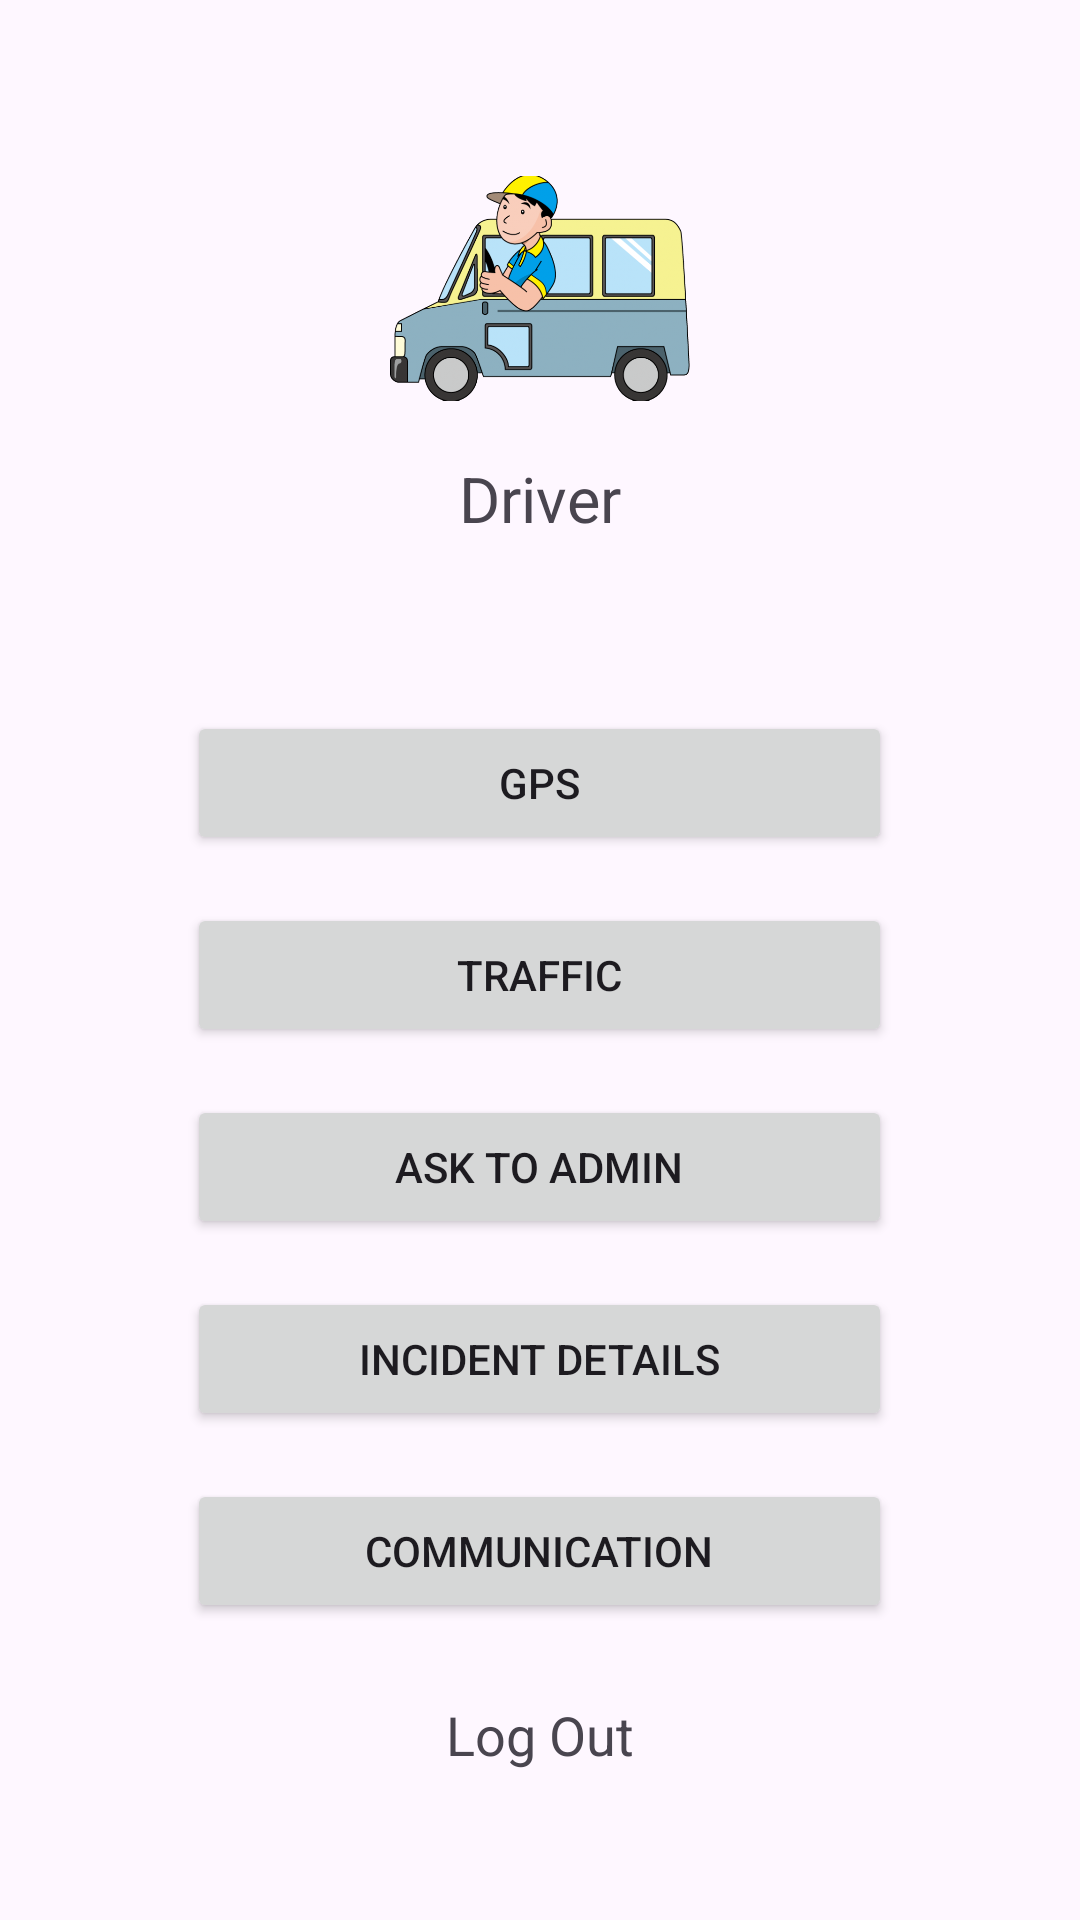

This screen was rendered from an Android layout file. Write that file and the resources it references.
<!-- AndroidManifest.xml: application theme Theme.EVAS -->
<!-- res/layout/activity_driver.xml -->
<?xml version="1.0" encoding="utf-8"?>
<LinearLayout
    xmlns:android="http://schemas.android.com/apk/res/android"
    xmlns:app="http://schemas.android.com/apk/res-auto"
    xmlns:tools="http://schemas.android.com/tools"
    android:layout_width="match_parent"
    android:layout_height="match_parent"
    android:orientation="vertical"
    android:gravity="top"
    android:layout_gravity="top"
    android:padding="16dp"
    tools:context=".DriverActivity">

    

    <LinearLayout
        android:layout_width="match_parent"
        android:layout_height="185dp"
        android:orientation="vertical"
        android:layout_gravity="center_horizontal"
        android:padding="16dp">

        <ImageView
            android:id="@+id/driverImageView"
            android:layout_width="100dp"
            android:layout_height="96dp"
            android:layout_gravity="center_horizontal"
            android:layout_marginTop="16dp"
            android:src="@drawable/driver" />

        <TextView
            android:id="@+id/driverTextView"
            android:layout_width="wrap_content"
            android:layout_height="wrap_content"
            android:layout_gravity="center_horizontal"
            android:layout_marginTop="8dp"
            android:text="Driver"
            android:textSize="21sp"
            android:textStyle="" />
    </LinearLayout>

    
    <LinearLayout
        android:layout_width="match_parent"
        android:layout_height="wrap_content"
        android:layout_marginTop="10dp"
        android:orientation="vertical"
        android:gravity="center_horizontal"
        android:padding="10dp">



        <Button
            android:id="@+id/gpsButton"
            android:layout_width="235dp"
            android:layout_height="wrap_content"
            android:layout_marginTop="16dp"
            android:text="GPS" />

        <Button
            android:id="@+id/trafficButton"
            android:layout_width="235dp"
            android:layout_height="wrap_content"
            android:text="Traffic"
            android:layout_marginTop="16dp" />

        <Button
            android:id="@+id/askToAdminButton"
            android:layout_width="235dp"
            android:layout_height="wrap_content"
            android:text="Ask to Admin"
            android:layout_marginTop="16dp" />

        <Button
            android:id="@+id/incidentButton"
            android:layout_width="235dp"
            android:layout_height="wrap_content"
            android:layout_marginTop="16dp"
            android:text="Incident Details" />

        <Button
            android:id="@+id/communicationButton"
            android:layout_width="235dp"
            android:layout_height="wrap_content"
            android:layout_marginTop="16dp"
        android:text="Communication" />

        <TextView
            android:id="@+id/logOutTextView"
            android:layout_width="wrap_content"
            android:layout_height="30dp"
            android:layout_gravity="center_horizontal"
            android:layout_marginTop="25dp"
            android:text="Log Out"
            android:textSize="18sp" />

    </LinearLayout>

</LinearLayout>
<!-- resources referenced by this layout -->
<resources>
  <!-- drawable driver: png bitmap (drawable, 210902 bytes) -->
  <style name="Theme.EVAS" parent="Base.Theme.EVAS" />
  <style name="Base.Theme.EVAS" parent="Theme.Material3.DayNight.NoActionBar">
          
          
      </style>
</resources>
